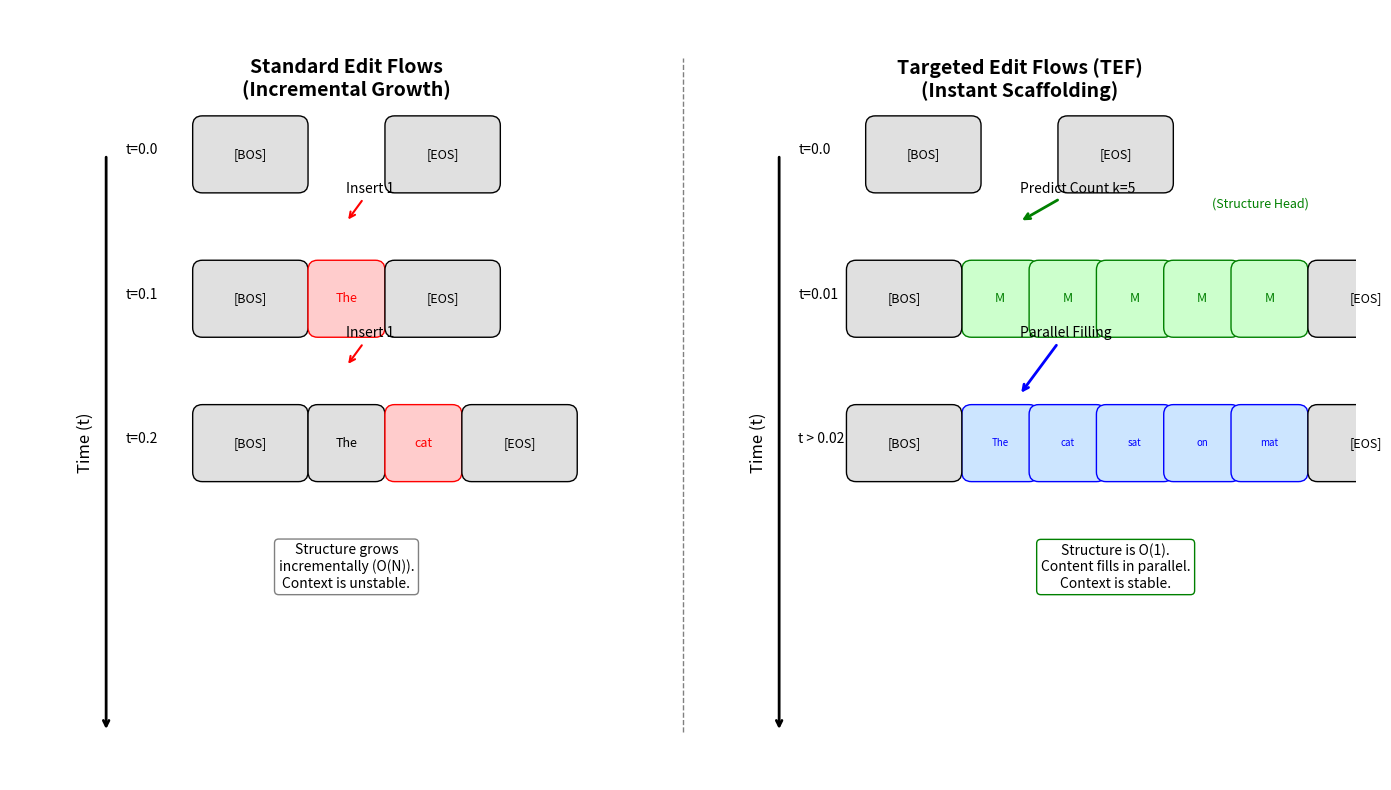

Source code (Python):
import matplotlib.pyplot as plt
import matplotlib.patches as patches


def create_comparison_figure():
    fig, ax = plt.subplots(figsize=(14, 8))

    # Set limits and turn off axes
    ax.set_xlim(0, 14)
    ax.set_ylim(0, 8)
    ax.axis('off')

    # --- Section 1: Standard Edit Flows (Left Side) ---

    # Title
    ax.text(3.5, 7.5, "Standard Edit Flows\n(Incremental Growth)",
            fontsize=14, fontweight='bold', ha='center', va='top')

    # Timeline arrow
    ax.annotate("", xy=(1, 0.5), xytext=(1, 6.5),
                arrowprops=dict(arrowstyle="->", lw=2, color="black"))
    ax.text(0.7, 3.5, "Time (t)", rotation=90, va='center', fontsize=12)

    # t=0.0
    ax.text(1.2, 6.5, "t=0.0", fontsize=10)
    rect_bos = patches.FancyBboxPatch((2, 6.2), 1, 0.6, boxstyle="round,pad=0.1", fc="#E0E0E0", ec="black")
    rect_eos = patches.FancyBboxPatch((4, 6.2), 1, 0.6, boxstyle="round,pad=0.1", fc="#E0E0E0", ec="black")
    ax.add_patch(rect_bos)
    ax.add_patch(rect_eos)
    ax.text(2.5, 6.5, "[BOS]", ha='center', va='center', fontsize=9)
    ax.text(4.5, 6.5, "[EOS]", ha='center', va='center', fontsize=9)

    # Action arrow
    ax.annotate("Insert 1", xy=(3.5, 5.8), xytext=(3.5, 6.1),
                arrowprops=dict(arrowstyle="->", color="red", lw=1.5))

    # t=0.1
    ax.text(1.2, 5.0, "t=0.1", fontsize=10)
    rect_bos2 = patches.FancyBboxPatch((2, 4.7), 1, 0.6, boxstyle="round,pad=0.1", fc="#E0E0E0", ec="black")
    # Standard EF inserts Token/Mask. Usually tokens directly or masks one by one.
    # Let's assume masks for direct comparison.
    rect_m1 = patches.FancyBboxPatch((3.2, 4.7), 0.6, 0.6, boxstyle="round,pad=0.1", fc="#FFCCCC", ec="red")
    rect_eos2 = patches.FancyBboxPatch((4, 4.7), 1, 0.6, boxstyle="round,pad=0.1", fc="#E0E0E0", ec="black")
    ax.add_patch(rect_bos2)
    ax.add_patch(rect_m1)
    ax.add_patch(rect_eos2)
    ax.text(2.5, 5.0, "[BOS]", ha='center', va='center', fontsize=9)
    ax.text(3.5, 5.0, "The", ha='center', va='center', fontsize=9, color="red")  # Assuming token insertion
    ax.text(4.5, 5.0, "[EOS]", ha='center', va='center', fontsize=9)

    # Action arrow 2
    ax.annotate("Insert 1", xy=(3.5, 4.3), xytext=(3.5, 4.6),
                arrowprops=dict(arrowstyle="->", color="red", lw=1.5))

    # t=0.2
    ax.text(1.2, 3.5, "t=0.2", fontsize=10)
    rect_bos3 = patches.FancyBboxPatch((2, 3.2), 1, 0.6, boxstyle="round,pad=0.1", fc="#E0E0E0", ec="black")
    rect_m2 = patches.FancyBboxPatch((3.2, 3.2), 0.6, 0.6, boxstyle="round,pad=0.1", fc="#E0E0E0", ec="black")
    rect_m3 = patches.FancyBboxPatch((4.0, 3.2), 0.6, 0.6, boxstyle="round,pad=0.1", fc="#FFCCCC", ec="red")
    rect_eos3 = patches.FancyBboxPatch((4.8, 3.2), 1, 0.6, boxstyle="round,pad=0.1", fc="#E0E0E0", ec="black")
    ax.add_patch(rect_bos3)
    ax.add_patch(rect_m2)
    ax.add_patch(rect_m3)
    ax.add_patch(rect_eos3)
    ax.text(2.5, 3.5, "[BOS]", ha='center', va='center', fontsize=9)
    ax.text(3.5, 3.5, "The", ha='center', va='center', fontsize=9, color="black")
    ax.text(4.3, 3.5, "cat", ha='center', va='center', fontsize=9, color="red")
    ax.text(5.3, 3.5, "[EOS]", ha='center', va='center', fontsize=9)

    # Annotation for standard
    ax.text(3.5, 2.0, "Structure grows\nincrementally (O(N)).\nContext is unstable.",
            fontsize=10, ha='center', style='italic', bbox=dict(boxstyle="round", fc="white", ec="gray"))

    # --- Separator Line ---
    ax.plot([7, 7], [0.5, 7.5], color='gray', linestyle='--', lw=1)

    # --- Section 2: Targeted Edit Flows (Right Side) ---

    # Title
    ax.text(10.5, 7.5, "Targeted Edit Flows (TEF)\n(Instant Scaffolding)",
            fontsize=14, fontweight='bold', ha='center', va='top')

    # Timeline arrow
    ax.annotate("", xy=(8, 0.5), xytext=(8, 6.5),
                arrowprops=dict(arrowstyle="->", lw=2, color="black"))
    ax.text(7.7, 3.5, "Time (t)", rotation=90, va='center', fontsize=12)

    # t=0.0
    ax.text(8.2, 6.5, "t=0.0", fontsize=10)
    rect_bos_tef = patches.FancyBboxPatch((9, 6.2), 1, 0.6, boxstyle="round,pad=0.1", fc="#E0E0E0", ec="black")
    rect_eos_tef = patches.FancyBboxPatch((11, 6.2), 1, 0.6, boxstyle="round,pad=0.1", fc="#E0E0E0", ec="black")
    ax.add_patch(rect_bos_tef)
    ax.add_patch(rect_eos_tef)
    ax.text(9.5, 6.5, "[BOS]", ha='center', va='center', fontsize=9)
    ax.text(11.5, 6.5, "[EOS]", ha='center', va='center', fontsize=9)

    # Action arrow (Predict k=5)
    ax.annotate("Predict Count k=5", xy=(10.5, 5.8), xytext=(10.5, 6.1),
                arrowprops=dict(arrowstyle="->", color="green", lw=2))
    ax.text(12.5, 5.95, "(Structure Head)", fontsize=9, color="green")

    # t=0.01 (Instant Allocation)
    ax.text(8.2, 5.0, "t=0.01", fontsize=10)
    rect_bos_tef2 = patches.FancyBboxPatch((8.8, 4.7), 1, 0.6, boxstyle="round,pad=0.1", fc="#E0E0E0", ec="black")

    # 5 Masks
    for i in range(5):
        x_pos = 10.0 + i * 0.7
        rect_m = patches.FancyBboxPatch((x_pos, 4.7), 0.6, 0.6, boxstyle="round,pad=0.1", fc="#CCFFCC", ec="green")
        ax.add_patch(rect_m)
        ax.text(x_pos + 0.3, 5.0, "M", ha='center', va='center', fontsize=9, color="green")

    rect_eos_tef2 = patches.FancyBboxPatch((13.6, 4.7), 1, 0.6, boxstyle="round,pad=0.1", fc="#E0E0E0", ec="black")
    ax.add_patch(rect_bos_tef2)
    ax.add_patch(rect_eos_tef2)
    ax.text(9.3, 5.0, "[BOS]", ha='center', va='center', fontsize=9)
    ax.text(14.1, 5.0, "[EOS]", ha='center', va='center', fontsize=9)

    # Action arrow (Parallel Filling)
    ax.annotate("Parallel Filling", xy=(10.5, 4.0), xytext=(10.5, 4.6),
                arrowprops=dict(arrowstyle="->", color="blue", lw=2))

    # t > 0.02 (Filling)
    ax.text(8.2, 3.5, "t > 0.02", fontsize=10)
    rect_bos_tef3 = patches.FancyBboxPatch((8.8, 3.2), 1, 0.6, boxstyle="round,pad=0.1", fc="#E0E0E0", ec="black")

    # Filled Tokens
    tokens = ["The", "cat", "sat", "on", "mat"]
    for i, tok in enumerate(tokens):
        x_pos = 10.0 + i * 0.7
        rect_t = patches.FancyBboxPatch((x_pos, 3.2), 0.6, 0.6, boxstyle="round,pad=0.1", fc="#CCE5FF", ec="blue")
        ax.add_patch(rect_t)
        ax.text(x_pos + 0.3, 3.5, tok, ha='center', va='center', fontsize=7, color="blue")

    rect_eos_tef3 = patches.FancyBboxPatch((13.6, 3.2), 1, 0.6, boxstyle="round,pad=0.1", fc="#E0E0E0", ec="black")
    ax.add_patch(rect_bos_tef3)
    ax.add_patch(rect_eos_tef3)
    ax.text(9.3, 3.5, "[BOS]", ha='center', va='center', fontsize=9)
    ax.text(14.1, 3.5, "[EOS]", ha='center', va='center', fontsize=9)

    # Annotation for TEF
    ax.text(11.5, 2.0, "Structure is O(1).\nContent fills in parallel.\nContext is stable.",
            fontsize=10, ha='center', style='italic', bbox=dict(boxstyle="round", fc="white", ec="green"))

    plt.tight_layout()
    plt.savefig("targeted_edit_flows_comparison_v2.png")


if __name__ == "__main__":
    create_comparison_figure()
